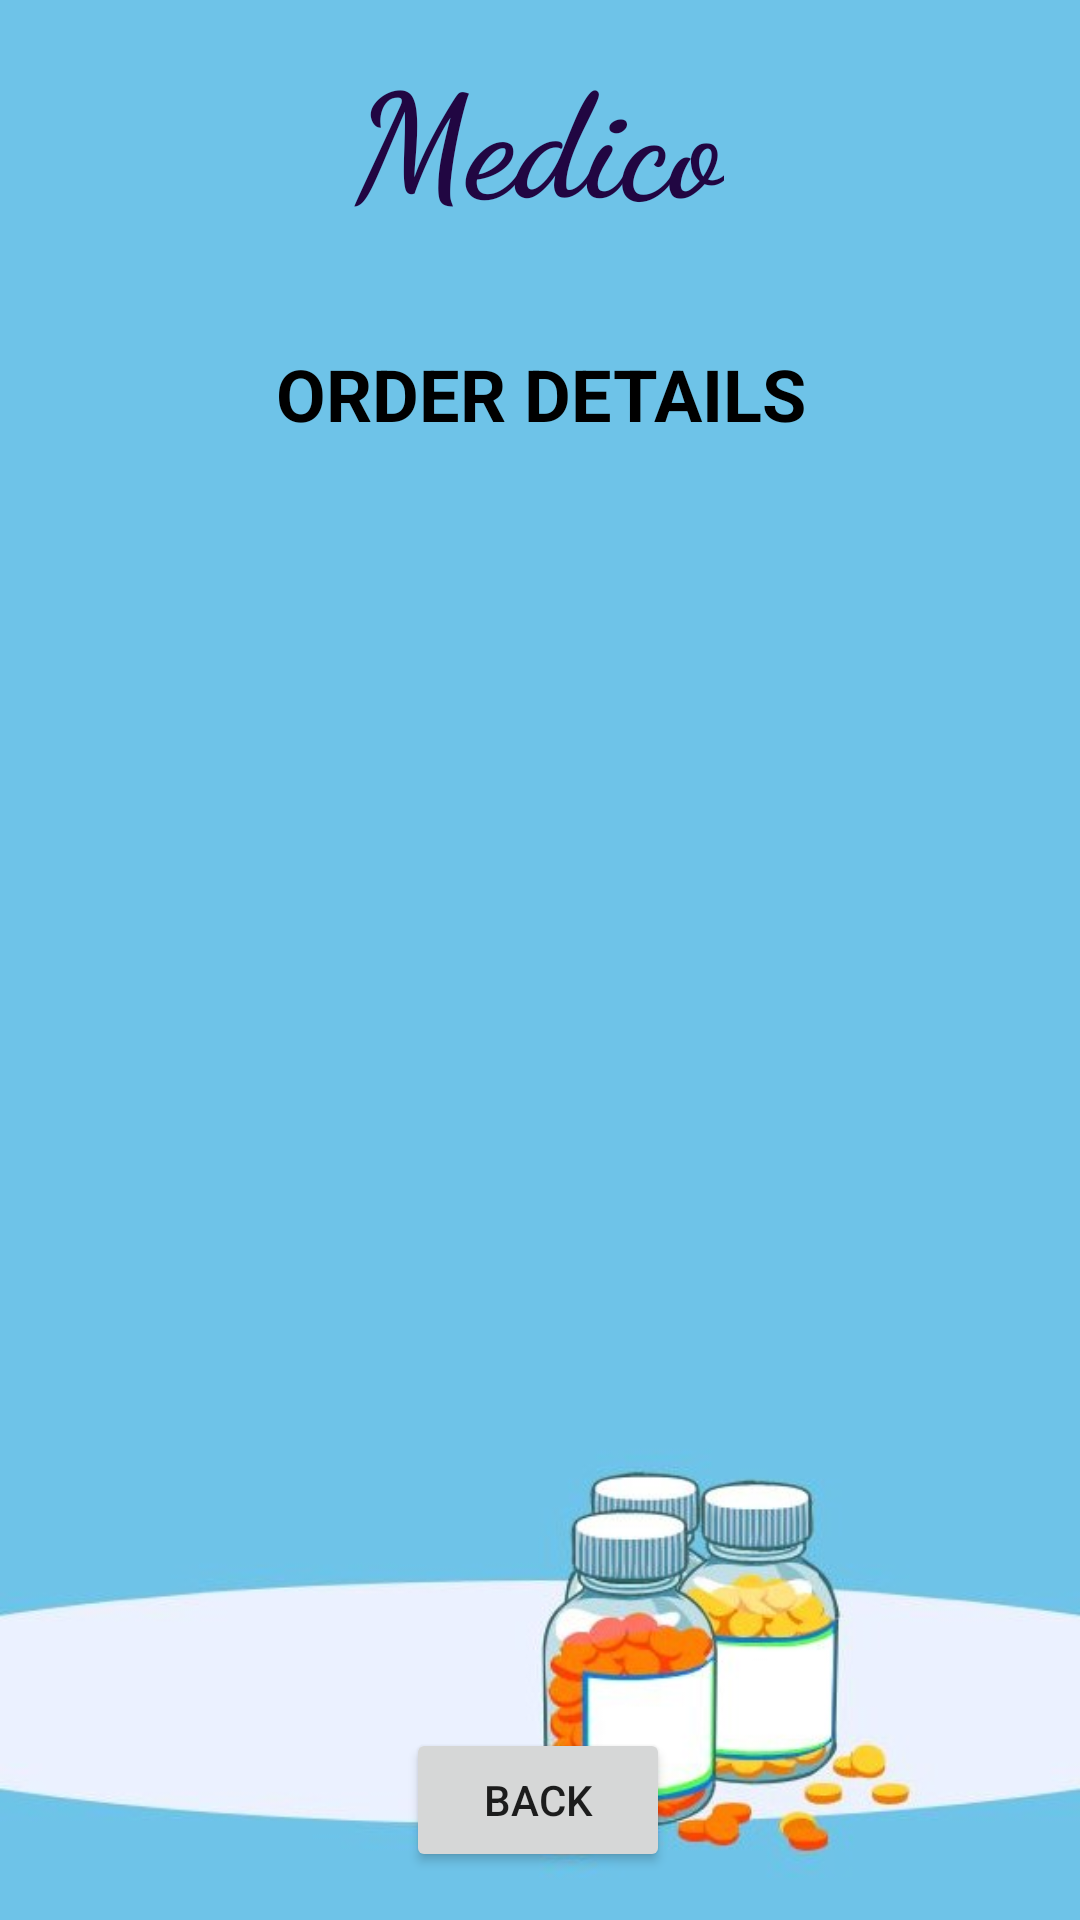

Layout XML and referenced resources for this Android screen:
<!-- AndroidManifest.xml: application theme Theme.MediCo -->
<!-- res/layout/activity_order_details.xml -->
<?xml version="1.0" encoding="utf-8"?>
<androidx.constraintlayout.widget.ConstraintLayout xmlns:android="http://schemas.android.com/apk/res/android"
    xmlns:app="http://schemas.android.com/apk/res-auto"
    xmlns:tools="http://schemas.android.com/tools"
    android:layout_width="match_parent"
    android:layout_height="match_parent"
    android:background="@drawable/back1"
    tools:context=".OrderDetailsActivity">


    <TextView
        android:id="@+id/textViewODName"
        android:layout_width="wrap_content"
        android:layout_height="wrap_content"
        android:layout_centerHorizontal="true"
        android:layout_margin="12dp"
        android:fontFamily="cursive"
        android:text="Medico"
        android:textAlignment="center"
        android:textColor="@color/purpleDark"
        android:textSize="48sp"
        android:textStyle="bold"
        app:layout_constraintBottom_toBottomOf="parent"
        app:layout_constraintEnd_toEndOf="parent"
        app:layout_constraintHorizontal_bias="0.498"
        app:layout_constraintStart_toStartOf="parent"
        app:layout_constraintTop_toTopOf="parent"
        app:layout_constraintVertical_bias="0.0" />

    <TextView
        android:id="@+id/textViewODTitle"
        android:layout_width="277dp"
        android:layout_height="59dp"
        android:text="ORDER DETAILS"
        android:textAlignment="center"
        android:textColor="@color/colorBlack"
        android:textSize="24sp"
        android:textStyle="bold"
        app:layout_constraintBottom_toBottomOf="parent"
        app:layout_constraintEnd_toEndOf="parent"
        app:layout_constraintStart_toStartOf="parent"
        app:layout_constraintTop_toBottomOf="@+id/textViewODName"
        app:layout_constraintVertical_bias="0.073" />

    <ListView
        android:id="@+id/listViewBM"
        android:layout_width="369dp"
        android:layout_height="385dp"
        android:layout_margin="10dp"
        android:layout_marginStart="16dp"
        android:layout_marginTop="16dp"
        android:layout_marginEnd="16dp"
        app:layout_constraintBottom_toBottomOf="parent"
        app:layout_constraintEnd_toEndOf="parent"
        app:layout_constraintStart_toStartOf="parent"
        app:layout_constraintTop_toBottomOf="@+id/textViewODTitle"
        app:layout_constraintVertical_bias="0.0" />

    <Button
        android:id="@+id/buttonBMBack"
        android:layout_width="wrap_content"
        android:layout_height="wrap_content"
        android:layout_marginBottom="16dp"
        android:text="BACK"
        app:layout_constraintBottom_toBottomOf="parent"
        app:layout_constraintEnd_toEndOf="parent"
        app:layout_constraintHorizontal_bias="0.498"
        app:layout_constraintStart_toStartOf="parent" />

</androidx.constraintlayout.widget.ConstraintLayout>
<!-- resources referenced by this layout -->
<resources>
  <color name="colorBlack">#000000</color>
  <color name="purpleDark">#FF210642</color>
  <!-- drawable back1: jpg bitmap (drawable, 47778 bytes) -->
  <style name="Theme.MediCo" parent="Base.Theme.MediCo" />
  <style name="Base.Theme.MediCo" parent="Theme.AppCompat.Light.NoActionBar">
          
          
      </style>
</resources>
